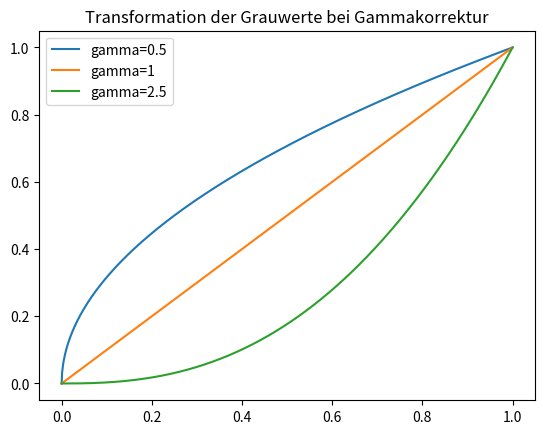

Write the Python code that produced this figure.
from matplotlib import pyplot as plt
import numpy as np

print("Hello?")
n_points = 1000
x_axis = [i / n_points for i in range(n_points)]
x_axis.append(1)
x_axis = np.array(x_axis)
gammacorrection = lambda x, gamma: x**gamma
for gamma in [0.5, 1, 2.5]:
    plt.plot(x_axis, gammacorrection(x_axis, gamma), label=f"gamma={gamma}")
plt.title("Transformation der Grauwerte bei Gammakorrektur")
plt.legend()
plt.savefig("gamma_correction.png")